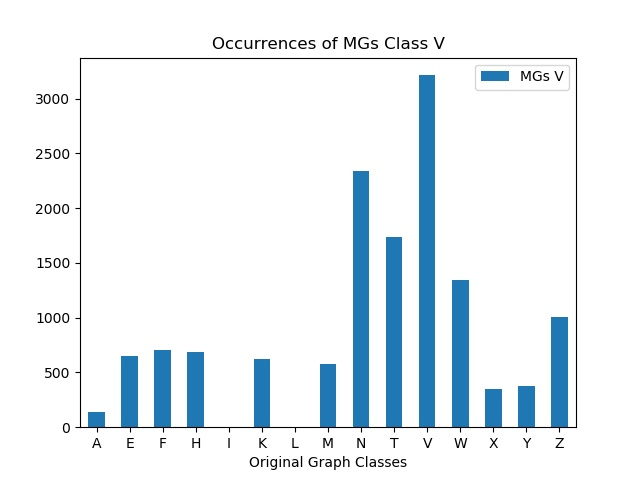

The file beside this chart, header and first rows:
, MGs V
A, 139
E, 654
F, 705
H, 684
I, 0
K, 622
L, 0
M, 576
N, 2342
T, 1741
V, 3215
W, 1346
X, 346
Y, 377
Z, 1005
